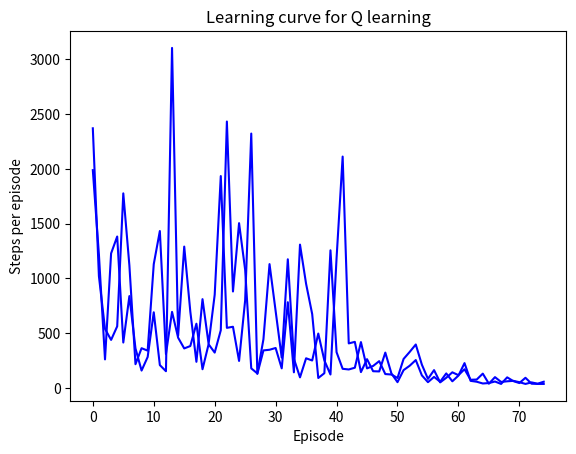

Reproduce this figure in Python.
import numpy as np
import matplotlib.pyplot as plt
import random


# Updated lion and cow grid from task2 (now lion needs to take the cow at the right up corner and bring it to the start)
class LionAndCowGrid:
    def __init__(self, size_of_grid):
        self.size_of_grid = size_of_grid

        self.num_of_states = 2 * size_of_grid ** 2

        self.actions = [(0, -1, 0), (1, 0, 0), (0, 1, 0), (-1, 0, 0), (0, 0, 1), (0, 0, 0)]
        self.num_of_actions = len(self.actions)

        self.possible_actions = {}

        for i in range(size_of_grid ** 2):
            s = (i, 0)
            self.possible_actions[s] = []
            s = (i, 1)
            self.possible_actions[s] = []

        for i in range(size_of_grid ** 2):
            s = (i, 0)
            self.possible_actions[s].append(self.get_possible_actions(s))
            s = (i, 1)
            self.possible_actions[s].append(self.get_possible_actions(s))

        self.num_of_actions = len(self.actions)

    # Function that return reward if we are in state s and do action a
    def get_reward(self, s, a):
        if (s[0] == 1 and s[1] == 1 and a == (-1, 0, 0)) or \
                (s[0] == self.size_of_grid and s[1] == 1 and a == (0, -1, 0)):
            return 100
        else:
            return 0

    # Function that convert int number of a state to it's coordinates on the grid
    def get_coordinates_by_state(self, s):
        return s[0] % self.size_of_grid, s[0] // self.size_of_grid, s[1]

    # Function that convert two coordinates of the state to it's int number (from 0 to size_of_grid ** 2 - 1)
    def get_state_by_coordinates(self, s_coord):
        x = s_coord[0]
        y = s_coord[1]
        z = s_coord[2]
        return y * self.size_of_grid + x, z

    def get_new_state(self, s, a):
        return self.get_state_by_coordinates((self.get_coordinates_by_state(s)[0] + a[0],
                                              self.get_coordinates_by_state(s)[1] + a[1],
                                              self.get_coordinates_by_state(s)[2] + a[2]))

    # Function that return for state actions available from this state
    def get_possible_actions(self, s):
        # For 3 corner cells only two actions are possible and for cell with cow only 1 action is possible
        if s[0] == 0 and s[1] == 0:
            return [(1, 0, 0), (0, 1, 0)]
        if s[0] == 0 and s[1] == 1:
            return [(0, 0, 0)]
        if s[0] == self.size_of_grid - 1:
            return [(-1, 0, 0), (0, 1, 0)]
        if s[0] == self.size_of_grid * (self.size_of_grid - 1):
            return [(1, 0, 0), (0, -1, 0)]
        if s[0] == self.size_of_grid ** 2 - 1 and s[1] == 0:
            return [(0, 0, 1)]
        if s[0] == self.size_of_grid ** 2 - 1 and s[1] == 1:
            return [(0, -1, 0), (-1, 0, 0)]

        # For edge cells three actions are possible
        if s[0] % self.size_of_grid == 0:
            return [(1, 0, 0), (0, 1, 0), (0, -1, 0)]
        if (s[0] + 1) % self.size_of_grid == 0:
            return [(0, -1, 0), (0, 1, 0), (-1, 0, 0)]
        if s[0] < self.size_of_grid:
            return [(1, 0, 0), (0, 1, 0), (-1, 0, 0)]
        if s[0] > self.size_of_grid * (self.size_of_grid - 1):
            return [(1, 0, 0), (0, -1, 0), (-1, 0, 0)]

        # For other cells 4 actions are possible
        return [(0, -1, 0), (1, 0, 0), (0, 1, 0), (-1, 0, 0)]


# Supporting function for SARSA and Q-learning algorithm
def get_action_according_to_eps_greedy_q(q_func, grid, s, eps):
    q_max = 0
    maxes = []

    actions = grid.possible_actions[s][0]
    actions_len = len(actions)
    for j in range(actions_len):
        a = actions[j]
        if q_func[(s, a)] == q_max:
            maxes.append(a)
        if q_func[(s, a)] > q_max:
            q_max = q_func[(s, a)]
            maxes = [a]

    id = random.randrange(len(maxes))
    next_move = maxes[id]
    p = random.random()

    if p < eps:
        return actions[random.randrange(actions_len)]
    else:
        return next_move


# Q-learning algorithm implementation
def q_learning_algo(grid, num_of_episodes, alpha, discount, eps):
    # Initialization section
    q_func = {}
    iterations = []
    size_of_grid = grid.size_of_grid

    for i in range(size_of_grid ** 2):
        ss = [(i, 0), (i,  1)]

        for s in ss:
            actions = grid.possible_actions[s][0]
            actions_len = len(actions)
            for j in range(actions_len):
                a = actions[j]
                q_func[(s, a)] = 0

    # Main section of the algorithm
    for i in range(num_of_episodes):
        s = (0, 0)
        cur_iter = 0
        while not s == (0, 1):
            cur_iter += 1
            a = get_action_according_to_eps_greedy_q(q_func, grid, s, eps)
            r = grid.get_reward(s, a)
            s1 = grid.get_new_state(s, a)
            a1 = get_action_according_to_eps_greedy_q(q_func, grid, s1, eps)
            q_func[(s, a)] = q_func[(s, a)] + alpha * (r + discount * q_func[(s1, a1)] - q_func[(s, a)])
            s = s1

        iterations.append(cur_iter)

        if i % 100 == 0:
            print(i)

    return q_func, iterations


# SARSA algorithm implementation
def sarsa_algo(grid, num_of_episodes, alpha, discount, eps):
    # Initialization section
    q_func = {}
    iterations = []
    size_of_grid = grid.size_of_grid

    for i in range(size_of_grid ** 2):
        ss = [(i, 0), (i,  1)]

        for s in ss:
            actions = grid.possible_actions[s][0]
            actions_len = len(actions)
            for j in range(actions_len):
                a = actions[j]
                q_func[(s, a)] = 0

    # Main section of the algorithm
    for i in range(num_of_episodes):
        s = (0, 0)
        a = get_action_according_to_eps_greedy_q(q_func, grid, s, eps)

        cur_iter = 0
        while not s == (0, 1):
            cur_iter += 1
            r = grid.get_reward(s, a)
            s1 = grid.get_new_state(s, a)
            a1 = get_action_according_to_eps_greedy_q(q_func, grid, s1, eps)
            q_func[(s, a)] = q_func[(s, a)] + alpha * (r + discount * q_func[(s1, a1)] - q_func[(s, a)])
            s = s1
            a = a1

        iterations.append(cur_iter)

        if i % 10000 == 0:
            print(i)

    return q_func, iterations


# Function for drawing plots
def draw_plot(name, y):
    plt.plot(y, color="blue")
    plt.title("Learning curve for " + name)
    plt.xlabel("Episode")
    plt.ylabel("Steps per episode")
    plt.savefig("learning_curve_" + name + ".png")
    plt.show()


def main():
    lion_and_cow_grid = LionAndCowGrid(10)
    eps = 10e-5
    discount = 0.8

    q_func, iterations = sarsa_algo(lion_and_cow_grid, 75, 1, discount, eps)
    print(iterations)
    draw_plot("SARSA", iterations)

    print("------- Task 4. Updated Lion And Cow Grid -------")
    print()
    print("------- SARSA algorithm implementation -------")

    best_action_1 = {}
    best_action_2 = {}

    for i in range(9):
        best_action_1[i] = get_action_according_to_eps_greedy_q(q_func, lion_and_cow_grid, (i, 0), eps)
        best_action_2[i] = get_action_according_to_eps_greedy_q(q_func, lion_and_cow_grid, (i, 1), eps)

    print("Best actions for lion to find a cow: ", best_action_1)
    print("Best actions for lion to take cow back to the left corner: ", best_action_2)


    print()
    print("------- Q-learning algorithm implementation -------")

    q_func, iterations = q_learning_algo(lion_and_cow_grid, 75, 1, discount, eps)
    print(iterations)
    draw_plot("Q learning", iterations)

    best_action_1 = {}
    best_action_2 = {}

    for i in range(9):
        best_action_1[i] = get_action_according_to_eps_greedy_q(q_func, lion_and_cow_grid, (i, 0), eps)
        best_action_2[i] = get_action_according_to_eps_greedy_q(q_func, lion_and_cow_grid, (i, 1), eps)

    print("Best actions for lion to find a cow: ", best_action_1)
    print("Best actions for lion to take cow back to the left corner: ", best_action_2)



if __name__ == "__main__":
    main()